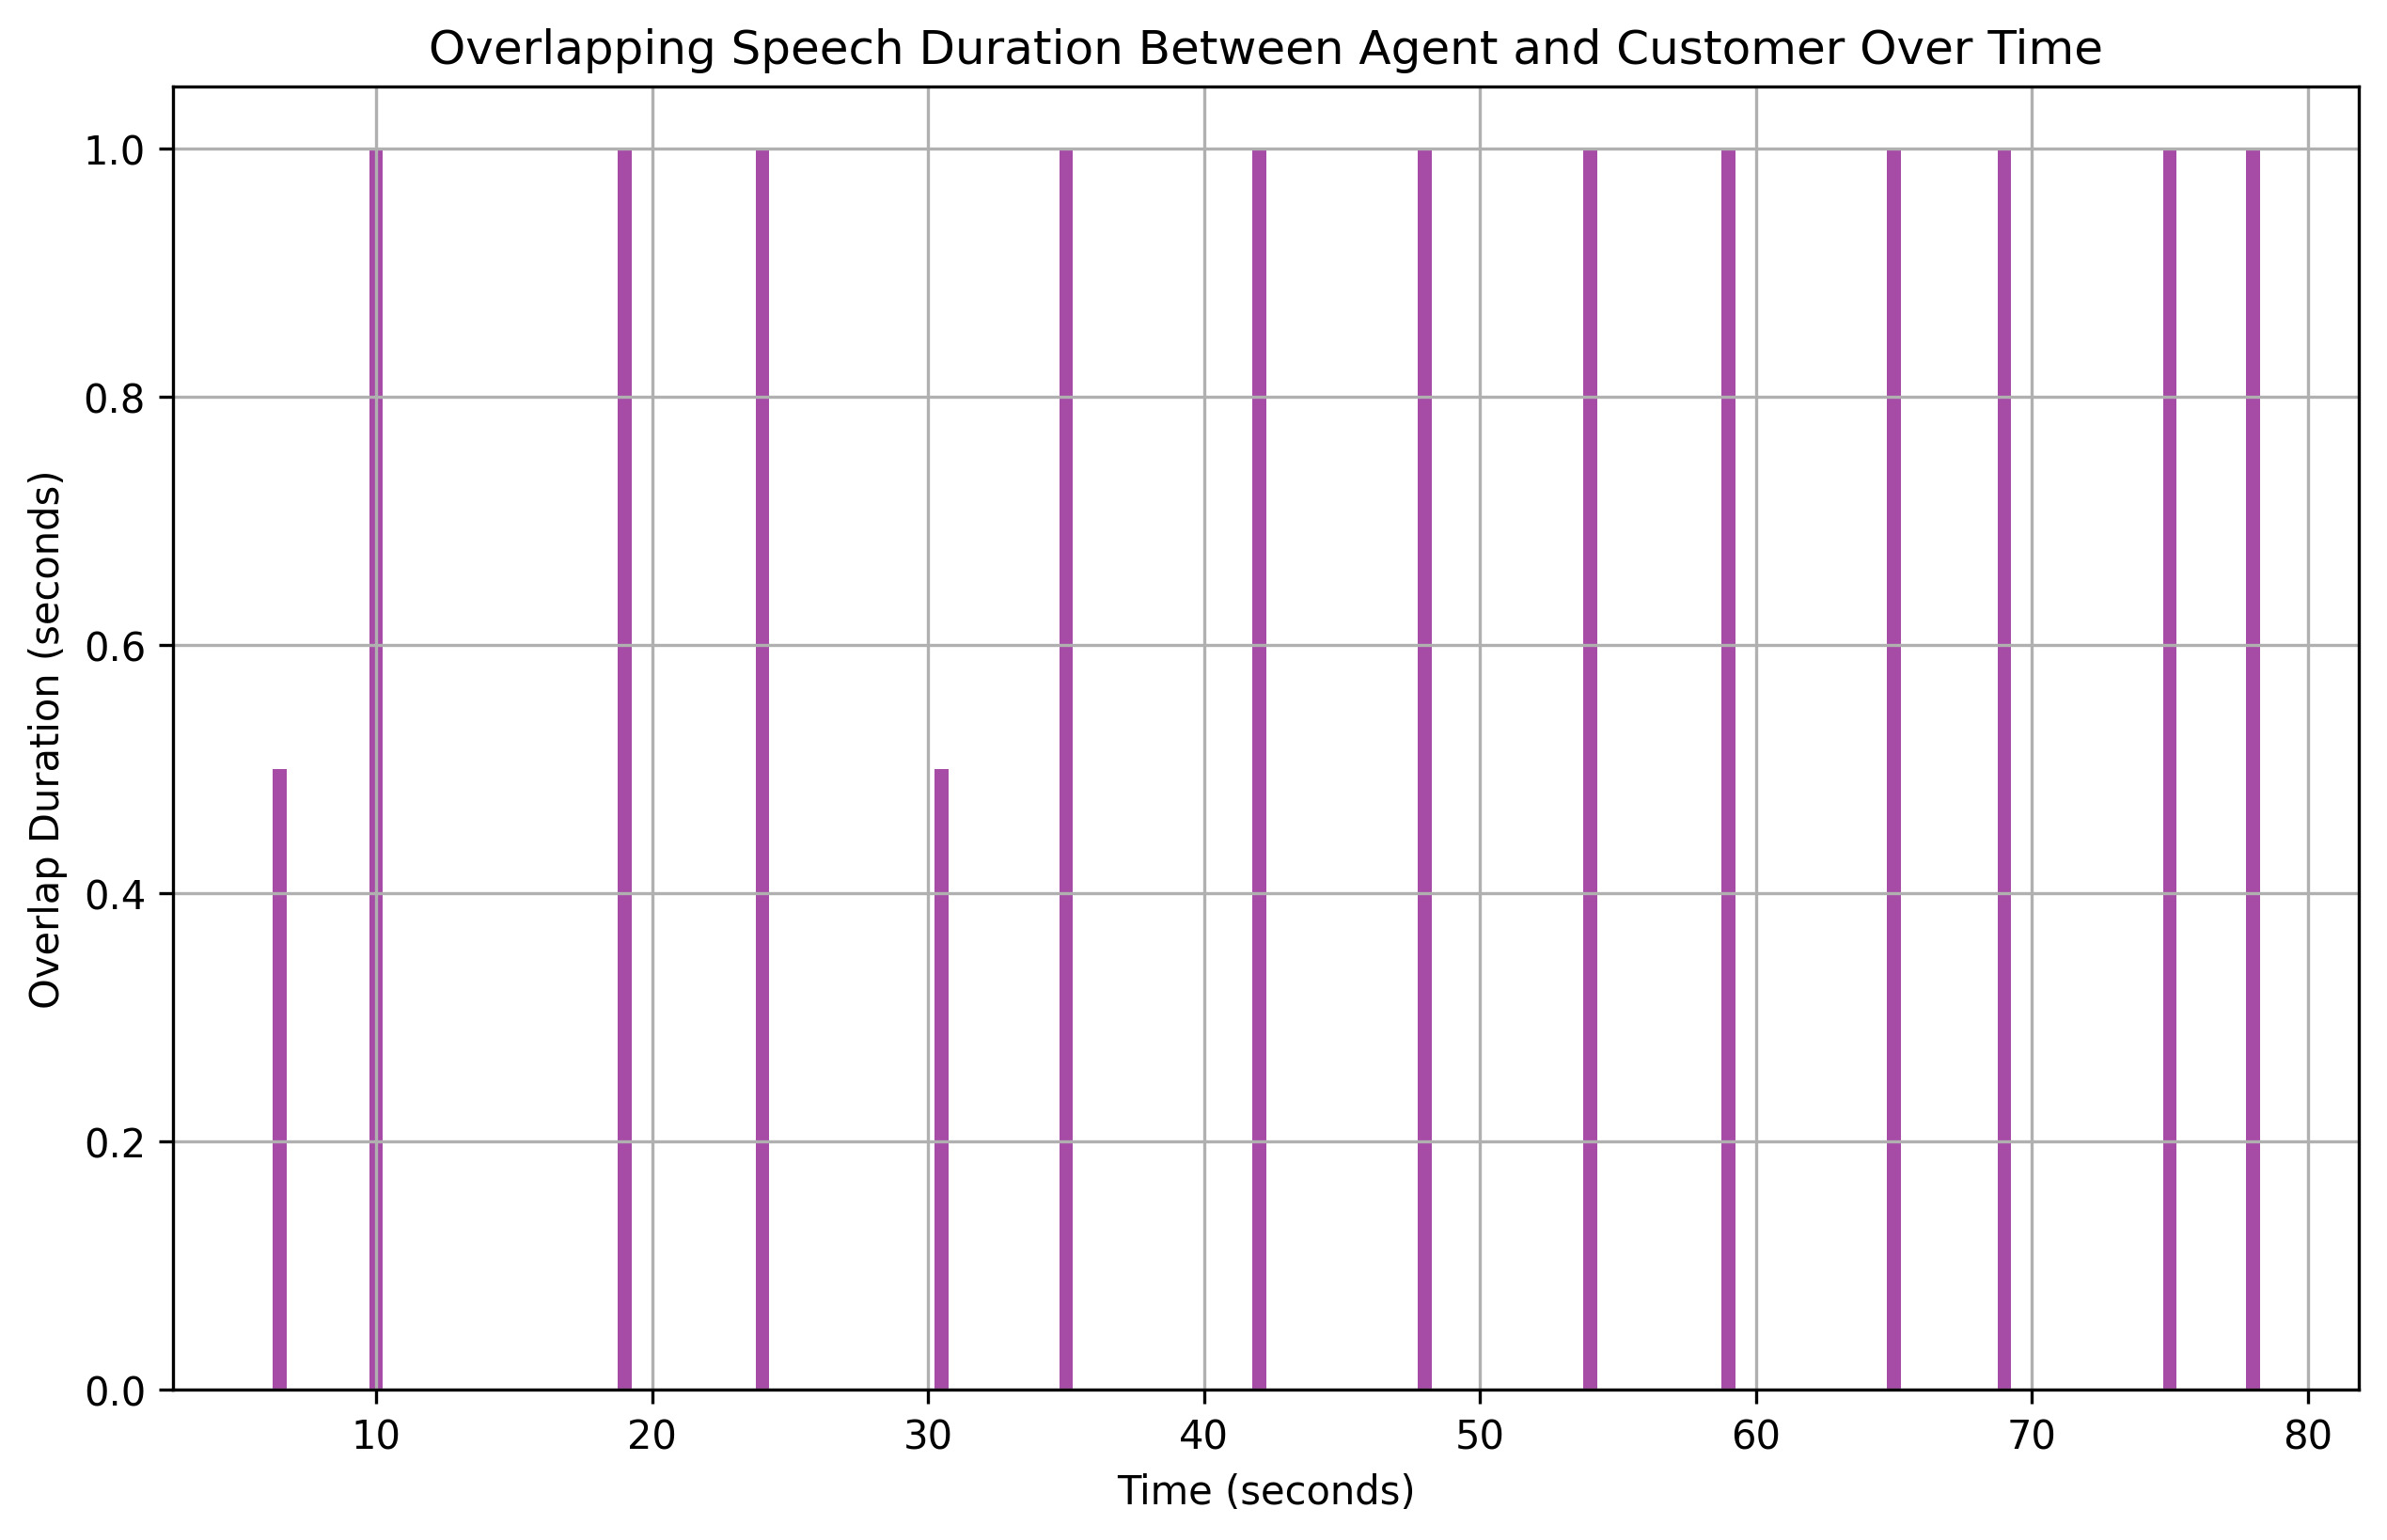

The file beside this chart, header and first rows:
overlap_start, overlap_end, overlap_duration
6.5, 7, 0.5
10.0, 11, 1.0
19.0, 20, 1.0
24.0, 25, 1.0
30.5, 31, 0.5
35.0, 36, 1.0
42.0, 43, 1.0
48.0, 49, 1.0
54.0, 55, 1.0
59.0, 60, 1.0
65.0, 66, 1.0
69.0, 70, 1.0
75.0, 76, 1.0
78.0, 79, 1.0
